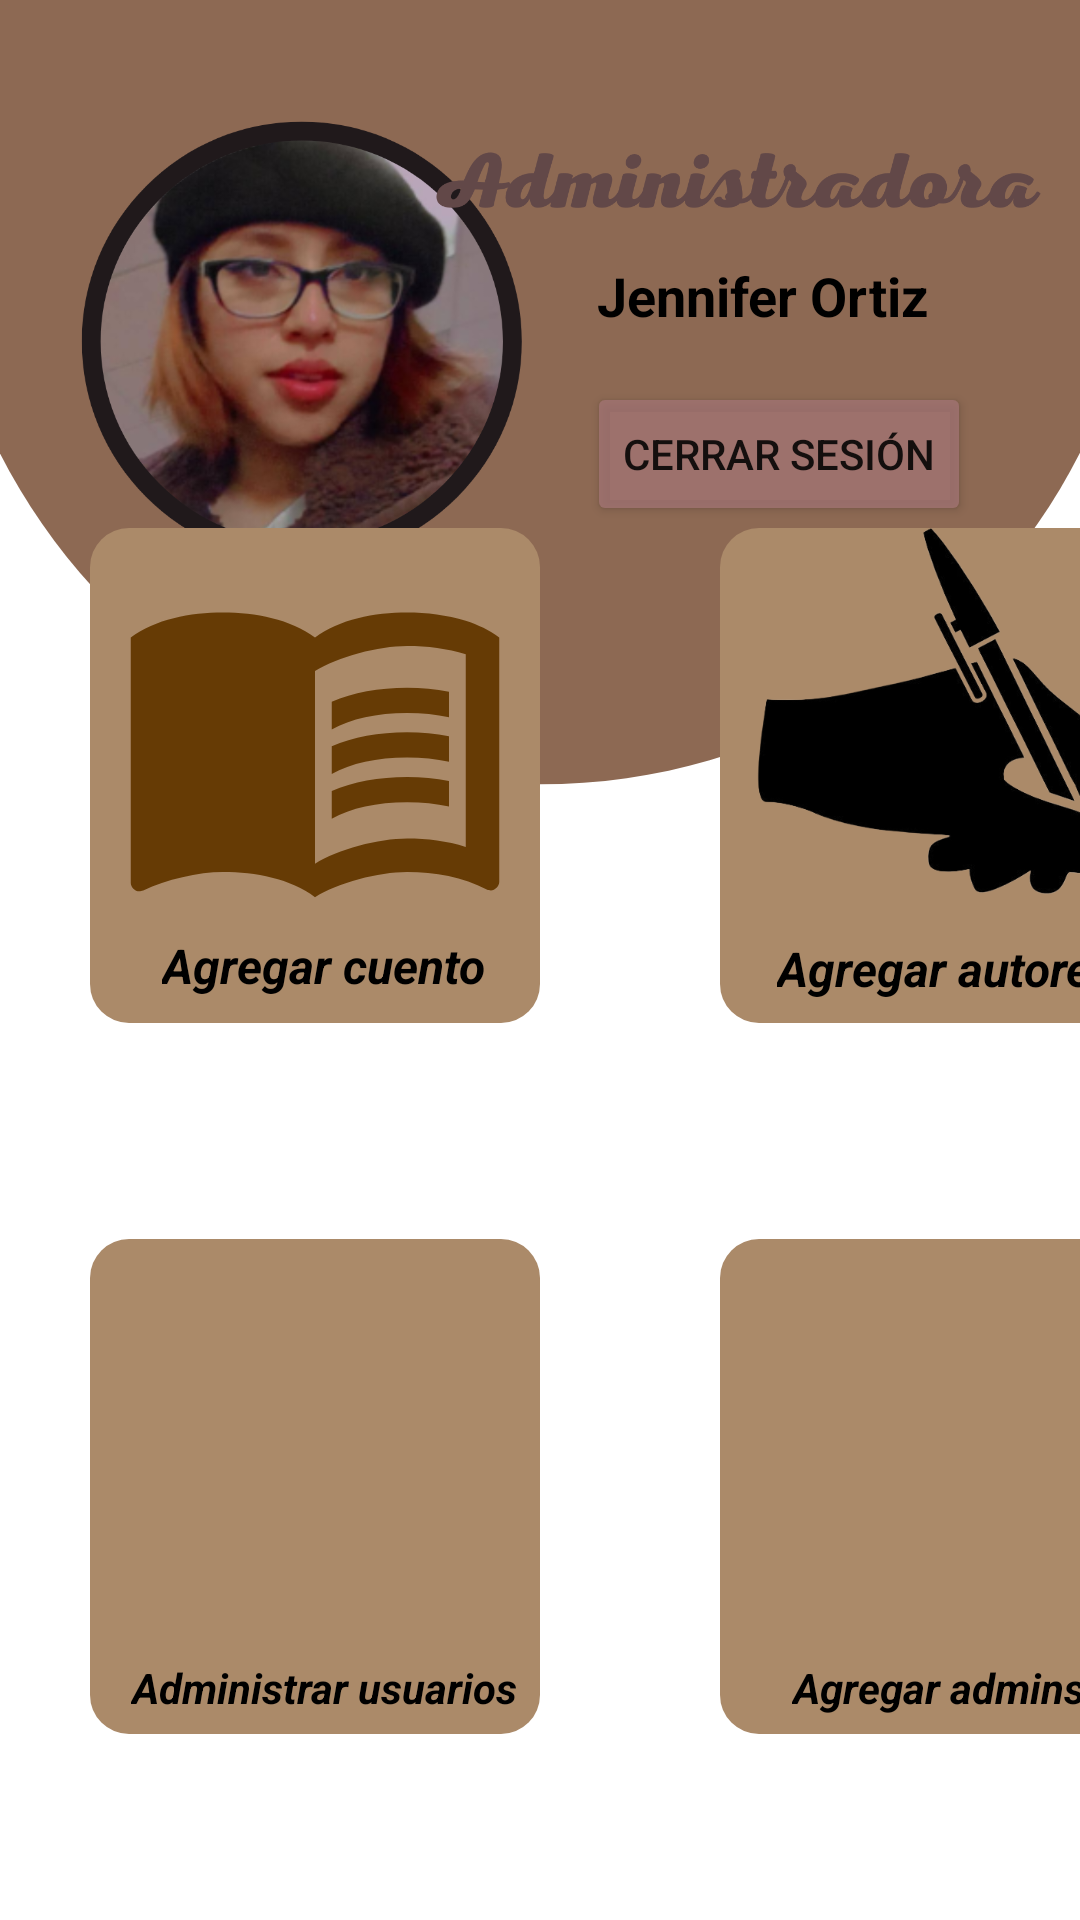

Android layout source for this screen:
<!-- AndroidManifest.xml: application theme Theme.MyDreams -->
<!-- res/layout/activity_vadmin.xml -->
<?xml version="1.0" encoding="utf-8"?>
<androidx.constraintlayout.widget.ConstraintLayout xmlns:android="http://schemas.android.com/apk/res/android"
    xmlns:app="http://schemas.android.com/apk/res-auto"
    xmlns:tools="http://schemas.android.com/tools"
    android:layout_width="match_parent"
    android:layout_height="match_parent"
    tools:context=".vAdmin"
    android:background="@drawable/fperadmin">

    <ImageView
        android:id="@+id/imageView2"
        android:layout_width="150dp"
        android:layout_height="149dp"
        android:src="@drawable/picperadmin"
        app:layout_constraintBottom_toBottomOf="parent"
        app:layout_constraintEnd_toEndOf="parent"
        app:layout_constraintHorizontal_bias="0.122"
        app:layout_constraintStart_toStartOf="parent"
        app:layout_constraintTop_toTopOf="parent"
        app:layout_constraintVertical_bias="0.08" />


    <ImageView
        android:id="@+id/imageView3"
        android:layout_width="205dp"
        android:layout_height="41dp"
        android:src="@drawable/labad"
        app:layout_constraintBottom_toBottomOf="parent"
        app:layout_constraintEnd_toEndOf="parent"
        app:layout_constraintHorizontal_bias="0.922"
        app:layout_constraintStart_toStartOf="parent"
        app:layout_constraintTop_toTopOf="parent"
        app:layout_constraintVertical_bias="0.066" />

    <TextView
        android:id="@+id/textView2"
        android:layout_width="wrap_content"
        android:layout_height="wrap_content"
        android:text="Jennifer Ortiz"
        android:textColor="@color/black"
        android:textSize="18dp"
        android:textStyle="bold"
        app:layout_constraintBottom_toBottomOf="parent"
        app:layout_constraintEnd_toEndOf="parent"
        app:layout_constraintHorizontal_bias="0.797"
        app:layout_constraintStart_toStartOf="parent"
        app:layout_constraintTop_toTopOf="parent"
        app:layout_constraintVertical_bias="0.14" />

    <Button
        android:id="@+id/btnCerrarSesAdmin"
        android:layout_width="wrap_content"
        android:layout_height="wrap_content"
        android:backgroundTint="#C6A37474"
        android:text="Cerrar sesión"
        app:layout_constraintBottom_toBottomOf="parent"
        app:layout_constraintEnd_toEndOf="parent"
        app:layout_constraintHorizontal_bias="0.844"
        app:layout_constraintStart_toStartOf="parent"
        app:layout_constraintTop_toTopOf="parent"
        app:layout_constraintVertical_bias="0.215" />

    <LinearLayout
        android:layout_width="413dp"
        android:layout_height="494dp"
        android:orientation="vertical"
        app:layout_constraintBottom_toBottomOf="parent"
        app:layout_constraintTop_toTopOf="parent"
        app:layout_constraintVertical_bias="1.0"
        tools:layout_editor_absoluteX="-2dp">

        <LinearLayout
            android:layout_width="match_parent"
            android:layout_height="237dp"
            android:orientation="horizontal">

            <LinearLayout
                android:layout_width="wrap_content"
                android:layout_height="wrap_content"
                android:orientation="vertical">

                <androidx.constraintlayout.widget.ConstraintLayout
                    android:id="@+id/aCuento"
                    android:layout_width="150dp"
                    android:layout_height="165dp"
                    android:layout_margin="30dp"
                    android:background="@drawable/back_libros">

                    <ImageView
                        android:id="@+id/imageView11"
                        android:layout_width="134dp"
                        android:layout_height="134dp"
                        app:layout_constraintBottom_toBottomOf="parent"
                        app:layout_constraintEnd_toEndOf="parent"
                        app:layout_constraintStart_toStartOf="parent"
                        app:layout_constraintTop_toTopOf="parent"
                        app:layout_constraintVertical_bias="0.096"
                        app:srcCompat="@drawable/ic_baseline_menu_book_24" />

                    <TextView
                        android:id="@+id/textView8"
                        android:layout_width="wrap_content"
                        android:layout_height="wrap_content"
                        android:layout_marginStart="16dp"
                        android:layout_marginTop="132dp"
                        android:text="Agregar cuento"
                        android:textAlignment="center"
                        android:textColor="#000000"
                        android:textSize="16sp"
                        android:textStyle="bold|italic"
                        app:layout_constraintStart_toStartOf="@+id/imageView11"
                        app:layout_constraintTop_toTopOf="@+id/imageView11" />

                </androidx.constraintlayout.widget.ConstraintLayout>

            </LinearLayout>

            <LinearLayout
                android:layout_width="match_parent"
                android:layout_height="225dp"
                android:orientation="vertical">

                <androidx.constraintlayout.widget.ConstraintLayout
                    android:id="@+id/aAutores"
                    android:layout_width="150dp"
                    android:layout_height="165dp"
                    android:layout_margin="30dp"
                    android:background="@drawable/back_libros">

                    <ImageView
                        android:id="@+id/imageView14"
                        android:layout_width="134dp"
                        android:layout_height="128dp"
                        app:layout_constraintEnd_toEndOf="parent"
                        app:layout_constraintStart_toStartOf="parent"
                        app:srcCompat="@drawable/escritoicon" />

                    <TextView
                        android:id="@+id/textView9"
                        android:layout_width="wrap_content"
                        android:layout_height="wrap_content"
                        android:layout_marginTop="136dp"
                        android:text="Agregar autores"
                        android:textAlignment="center"
                        android:textColor="#000000"
                        android:textSize="16sp"
                        android:textStyle="bold|italic"
                        app:layout_constraintEnd_toEndOf="parent"
                        app:layout_constraintHorizontal_bias="0.513"
                        app:layout_constraintStart_toStartOf="parent"
                        app:layout_constraintTop_toTopOf="@+id/imageView14" />
                </androidx.constraintlayout.widget.ConstraintLayout>
            </LinearLayout>

        </LinearLayout>

        <LinearLayout
            android:layout_width="match_parent"
            android:layout_height="wrap_content"
            android:orientation="horizontal">

            <LinearLayout
                android:layout_width="wrap_content"
                android:layout_height="match_parent"
                android:orientation="vertical">

                <androidx.constraintlayout.widget.ConstraintLayout
                    android:id="@+id/aUsuarios"
                    android:layout_width="150dp"
                    android:layout_height="165dp"
                    android:layout_margin="30dp"
                    android:background="@drawable/back_libros">

                    <ImageView
                        android:id="@+id/imageView15"
                        android:layout_width="134dp"
                        android:layout_height="134dp"
                        app:layout_constraintEnd_toEndOf="parent"
                        app:layout_constraintStart_toStartOf="parent"
                        app:srcCompat="@drawable/ic_baseline_person_24" />

                    <TextView
                        android:id="@+id/textView10"
                        android:layout_width="wrap_content"
                        android:layout_height="wrap_content"
                        android:layout_marginTop="140dp"
                        android:text="Administrar usuarios"
                        android:textAlignment="center"
                        android:textColor="#000000"
                        android:textStyle="bold|italic"
                        app:layout_constraintEnd_toEndOf="parent"
                        app:layout_constraintHorizontal_bias="0.428"
                        app:layout_constraintStart_toStartOf="@+id/imageView15"
                        app:layout_constraintTop_toTopOf="parent" />
                </androidx.constraintlayout.widget.ConstraintLayout>
            </LinearLayout>

            <LinearLayout
                android:layout_width="207dp"
                android:layout_height="match_parent"
                android:orientation="vertical">

                <androidx.constraintlayout.widget.ConstraintLayout
                    android:id="@+id/aAdmins"
                    android:layout_width="150dp"
                    android:layout_height="165dp"
                    android:layout_margin="30dp"
                    android:background="@drawable/back_libros">

                    <ImageView
                        android:id="@+id/imageView10"
                        android:layout_width="134dp"
                        android:layout_height="134dp"
                        app:layout_constraintEnd_toEndOf="parent"
                        app:layout_constraintStart_toStartOf="parent"
                        app:srcCompat="@drawable/ic_baseline_admin_panel_settings_24" />

                    <TextView
                        android:id="@+id/textView6"
                        android:layout_width="wrap_content"
                        android:layout_height="wrap_content"
                        android:layout_marginStart="24dp"
                        android:layout_marginTop="140dp"
                        android:text="Agregar admins"
                        android:textAlignment="center"
                        android:textColor="#000000"
                        android:textStyle="bold|italic"
                        app:layout_constraintStart_toStartOf="parent"
                        app:layout_constraintTop_toTopOf="@+id/imageView10" />
                </androidx.constraintlayout.widget.ConstraintLayout>
            </LinearLayout>
        </LinearLayout>
    </LinearLayout>
</androidx.constraintlayout.widget.ConstraintLayout>
<!-- resources referenced by this layout -->
<resources>
  <!-- drawable back_libros (drawable) -->
  <?xml version="1.0" encoding="utf-8"?>
  <selector xmlns:android="http://schemas.android.com/apk/res/android">
  <item>
      <shape android:shape="rectangle">
          <solid android:color="#ab8a69"/>
          <corners android:radius="13dp"/>
      </shape>
  </item>
  </selector>
  <!-- drawable escritoicon: png bitmap (drawable, 52517 bytes) -->
  <!-- drawable fperadmin: png bitmap (drawable, 22234 bytes) -->
  <!-- drawable ic_baseline_menu_book_24 (drawable) -->
  <vector android:autoMirrored="true" android:height="24dp"
      android:tint="#663B05" android:viewportHeight="24"
      android:viewportWidth="24" android:width="24dp" xmlns:android="http://schemas.android.com/apk/res/android">
      <path android:fillColor="@android:color/white" android:pathData="M21,5c-1.11,-0.35 -2.33,-0.5 -3.5,-0.5c-1.95,0 -4.05,0.4 -5.5,1.5c-1.45,-1.1 -3.55,-1.5 -5.5,-1.5S2.45,4.9 1,6v14.65c0,0.25 0.25,0.5 0.5,0.5c0.1,0 0.15,-0.05 0.25,-0.05C3.1,20.45 5.05,20 6.5,20c1.95,0 4.05,0.4 5.5,1.5c1.35,-0.85 3.8,-1.5 5.5,-1.5c1.65,0 3.35,0.3 4.75,1.05c0.1,0.05 0.15,0.05 0.25,0.05c0.25,0 0.5,-0.25 0.5,-0.5V6C22.4,5.55 21.75,5.25 21,5zM21,18.5c-1.1,-0.35 -2.3,-0.5 -3.5,-0.5c-1.7,0 -4.15,0.65 -5.5,1.5V8c1.35,-0.85 3.8,-1.5 5.5,-1.5c1.2,0 2.4,0.15 3.5,0.5V18.5z"/>
      <path android:fillColor="@android:color/white" android:pathData="M17.5,10.5c0.88,0 1.73,0.09 2.5,0.26V9.24C19.21,9.09 18.36,9 17.5,9c-1.7,0 -3.24,0.29 -4.5,0.83v1.66C14.13,10.85 15.7,10.5 17.5,10.5z"/>
      <path android:fillColor="@android:color/white" android:pathData="M13,12.49v1.66c1.13,-0.64 2.7,-0.99 4.5,-0.99c0.88,0 1.73,0.09 2.5,0.26V11.9c-0.79,-0.15 -1.64,-0.24 -2.5,-0.24C15.8,11.66 14.26,11.96 13,12.49z"/>
      <path android:fillColor="@android:color/white" android:pathData="M17.5,14.33c-1.7,0 -3.24,0.29 -4.5,0.83v1.66c1.13,-0.64 2.7,-0.99 4.5,-0.99c0.88,0 1.73,0.09 2.5,0.26v-1.52C19.21,14.41 18.36,14.33 17.5,14.33z"/>
  </vector>
  <!-- drawable labad: png bitmap (drawable, 31030 bytes) -->
  <!-- drawable picperadmin: png bitmap (drawable, 326972 bytes) -->
  <style name="Theme.MyDreams" parent="Theme.MaterialComponents.DayNight.DarkActionBar">
          
          <item name="colorPrimary">@color/purple_500</item>
          <item name="colorPrimaryVariant">@color/purple_700</item>
          <item name="colorOnPrimary">@color/white</item>
          
          <item name="colorSecondary">@color/teal_200</item>
          <item name="colorSecondaryVariant">@color/teal_700</item>
          <item name="colorOnSecondary">@color/black</item>
          
          <item name="android:statusBarColor" tools:targetApi="l">?attr/colorPrimaryVariant</item>
          
      </style>
  <!-- not gathered from this repository: default colours our renderer supplied (Android Studio template values) -->
  <color name="purple_500">#FF6200EE</color>
  <color name="purple_700">#FF3700B3</color>
  <color name="teal_200">#FF03DAC5</color>
  <color name="teal_700">#FF018786</color>
  <color name="black">#FF000000</color>
  <color name="white">#FFFFFFFF</color>
</resources>
